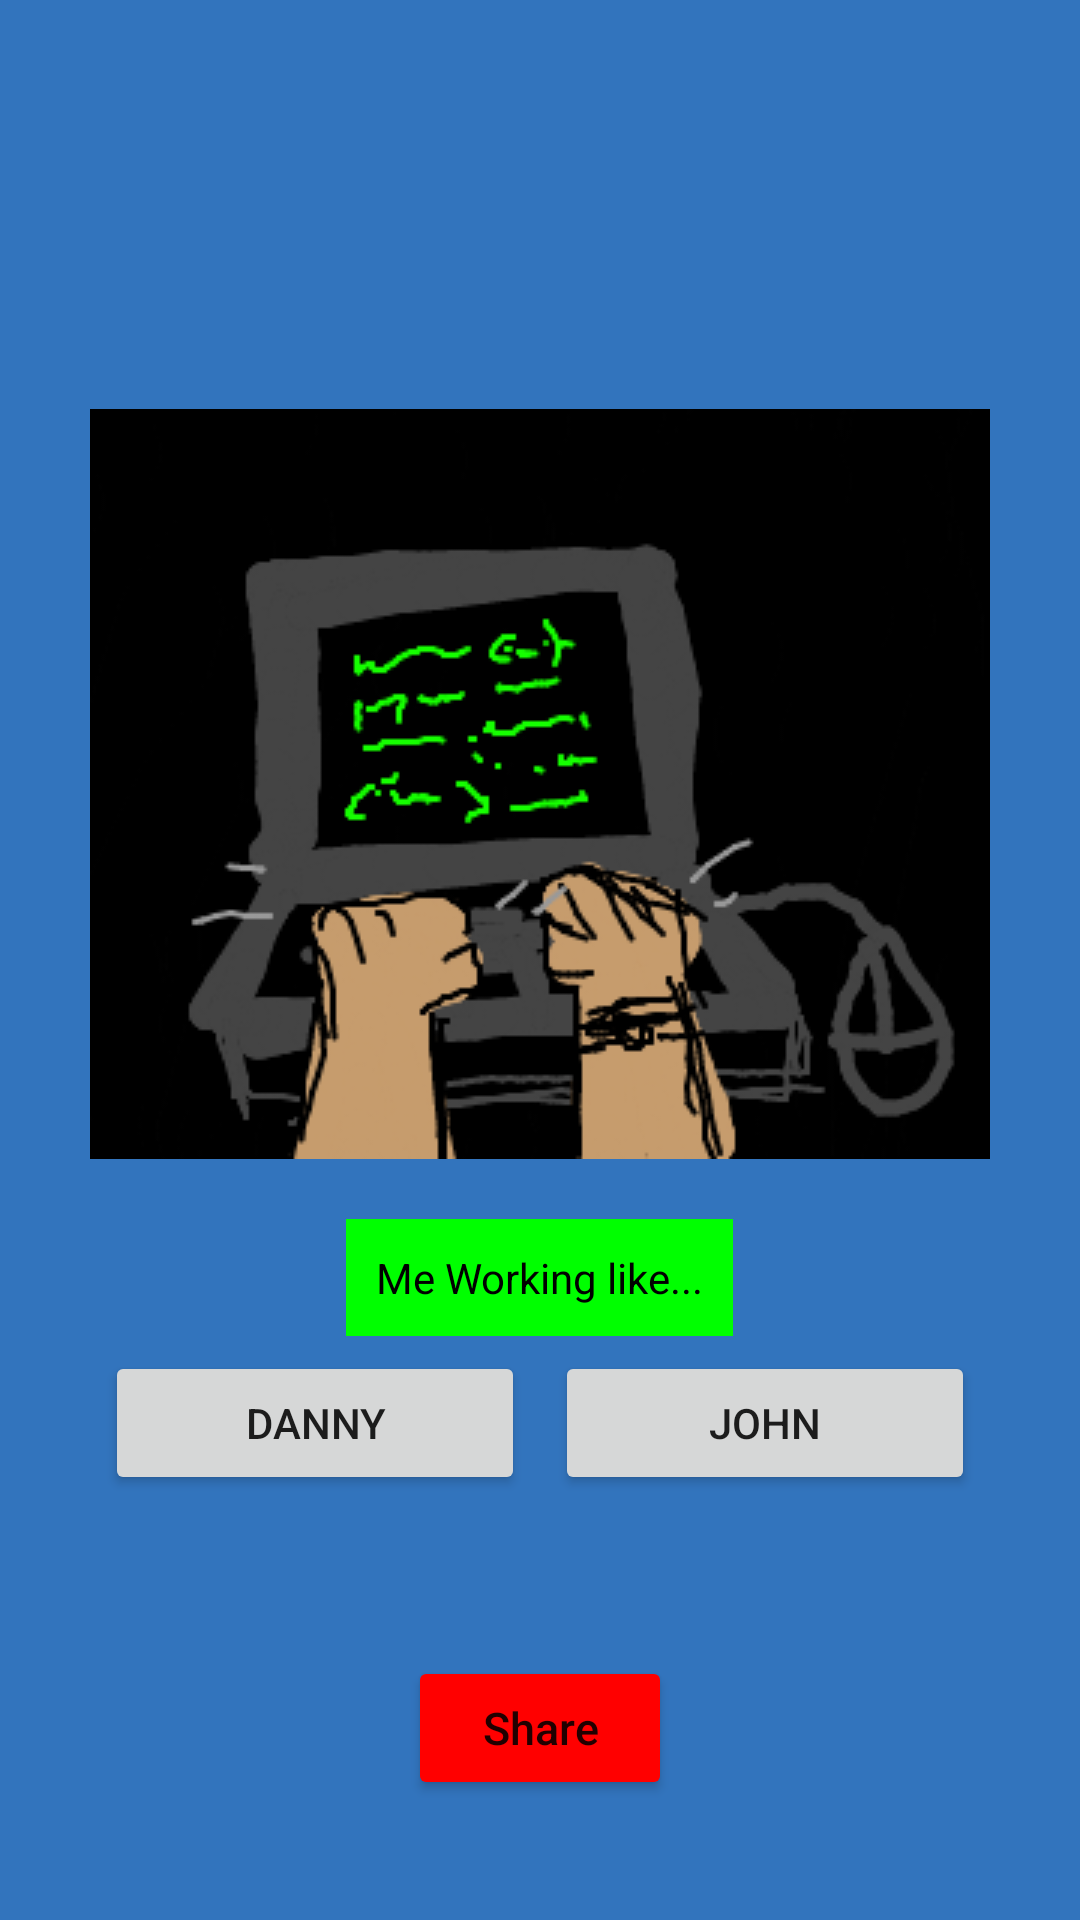

The Android layout XML behind this screen, and the referenced resources:
<!-- AndroidManifest.xml: application theme Theme.Yearbook -->
<!-- res/layout/activity_nick.xml -->
<?xml version="1.0" encoding="utf-8"?>
<androidx.constraintlayout.widget.ConstraintLayout xmlns:android="http://schemas.android.com/apk/res/android"
    xmlns:app="http://schemas.android.com/apk/res-auto"
    xmlns:tools="http://schemas.android.com/tools"
    android:layout_width="match_parent"
    android:layout_height="match_parent"
    tools:context=".NickActivity"
    android:background="@color/main">

    <LinearLayout
        android:orientation="vertical"
        android:layout_width="wrap_content"
        android:layout_height="match_parent"
        app:layout_constraintBottom_toBottomOf="parent"
        app:layout_constraintLeft_toLeftOf="parent"
        app:layout_constraintRight_toRightOf="parent"
        android:gravity="center">

        <ImageView
            android:id="@+id/imageView"
            android:layout_width="wrap_content"
            android:layout_height="wrap_content"
            android:src="@drawable/cs"
            android:contentDescription="@string/picDesc"/>

        <TextView
            android:layout_width="wrap_content"
            android:layout_height="wrap_content"
            android:padding="10dp"
            android:layout_marginTop="20dp"
            android:text="@string/text"
            android:textColor="@color/black"
            android:background="@color/secondary"/>

        <LinearLayout
            android:layout_width="match_parent"
            android:layout_height="wrap_content"
            android:orientation="horizontal">

            <Button
                android:id="@+id/dannyButton"
                android:layout_width="wrap_content"
                android:layout_height="wrap_content"
                android:layout_margin="5dp"
                android:layout_weight="1"
                android:onClick="switchDannyActivity"
                android:text="@string/member2"/>

            <Button
                android:id="@+id/johnButton"
                android:layout_width="wrap_content"
                android:layout_height="wrap_content"
                android:layout_margin="5dp"
                android:layout_weight="1"
                android:onClick="switchJohnActivity"
                android:text="@string/member3"/>

        </LinearLayout>

    </LinearLayout>
    <Button
        app:layout_constraintBottom_toBottomOf="parent"
        app:layout_constraintStart_toStartOf="parent"
        app:layout_constraintEnd_toEndOf="parent"
        android:id="@+id/btn_share"
        android:layout_width="wrap_content"
        android:layout_height="wrap_content"
        android:backgroundTint="@color/red"
        android:fontFamily="sans-serif-medium"
        android:onClick="switchShare"
        android:text="Share"
        android:textAllCaps="false"
        android:textSize="15sp"
        android:layout_marginBottom="40dp"/>


</androidx.constraintlayout.widget.ConstraintLayout>
<!-- resources referenced by this layout -->
<resources>
  <color name="black">#FF000000</color>
  <color name="main">#3274BD</color>
  <color name="red">#FF0000</color>
  <color name="secondary">#00ff00</color>
  <!-- drawable cs: png bitmap (drawable, 29728 bytes) -->
  <string name="member2">Danny</string>
  <string name="member3">John</string>
  <string name="picDesc">Quantum Computer</string>
  <string name="text">Me Working like...</string>
  <style name="Theme.Yearbook" parent="Theme.MaterialComponents.DayNight.DarkActionBar">
          
          <item name="colorPrimary">@color/purple_500</item>
          <item name="colorPrimaryVariant">@color/purple_700</item>
          <item name="colorOnPrimary">@color/white</item>
          
          <item name="colorSecondary">@color/teal_200</item>
          <item name="colorSecondaryVariant">@color/teal_700</item>
          <item name="colorOnSecondary">@color/black</item>
          
          <item name="android:statusBarColor" tools:targetApi="l">?attr/colorPrimaryVariant</item>
          
      </style>
  <color name="purple_500">#FF6200EE</color>
  <color name="purple_700">#FF3700B3</color>
  <color name="white">#FFFFFFFF</color>
  <color name="teal_200">#FF03DAC5</color>
  <color name="teal_700">#FF018786</color>
</resources>
